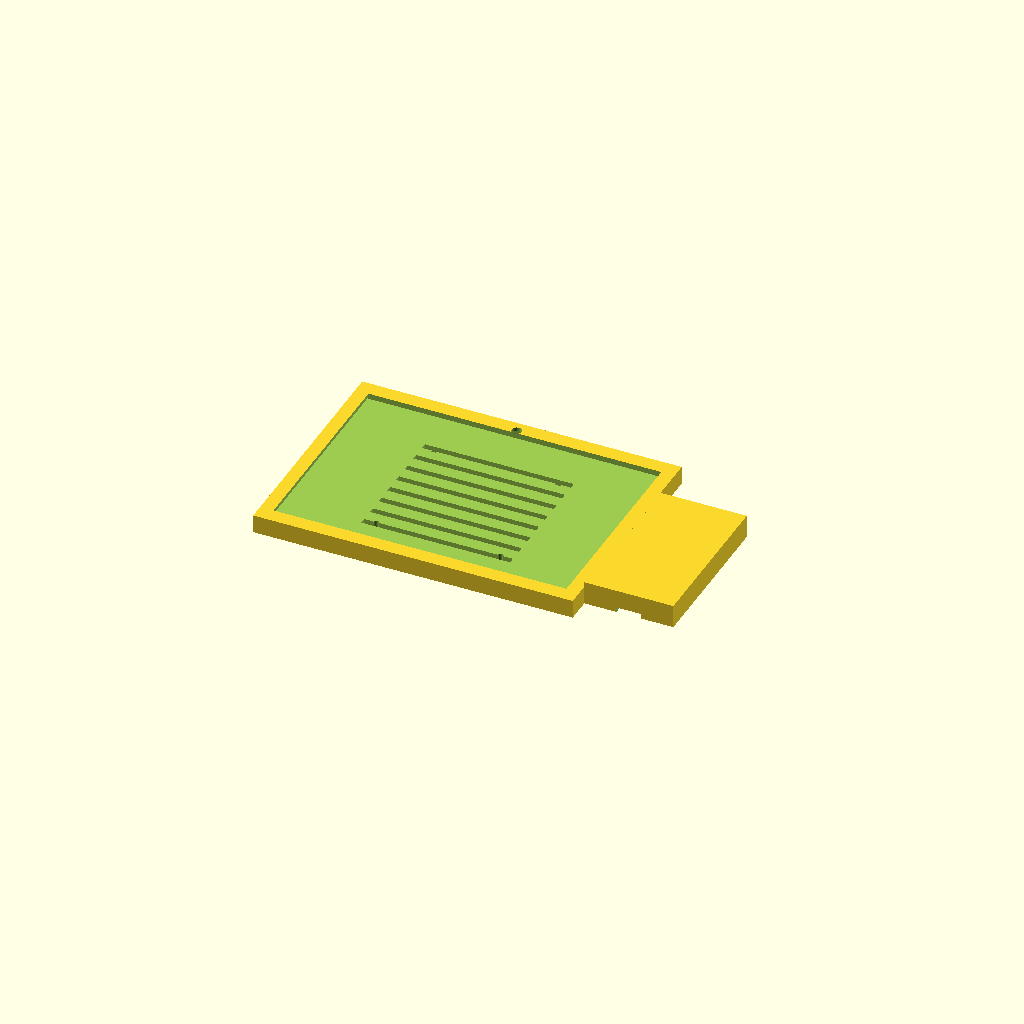
Cell 1: the model at its default parameters.
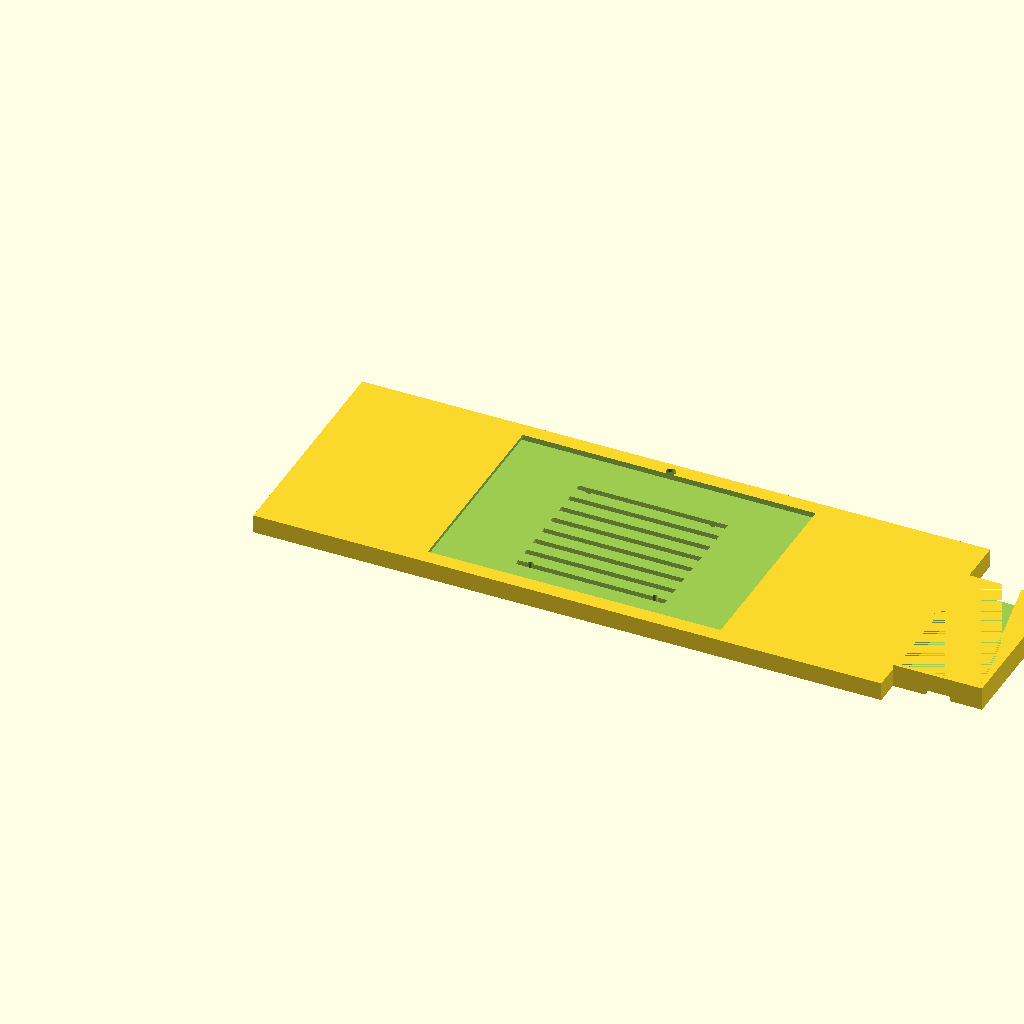
Cell 2: the same model with tablet_w = 497.2.
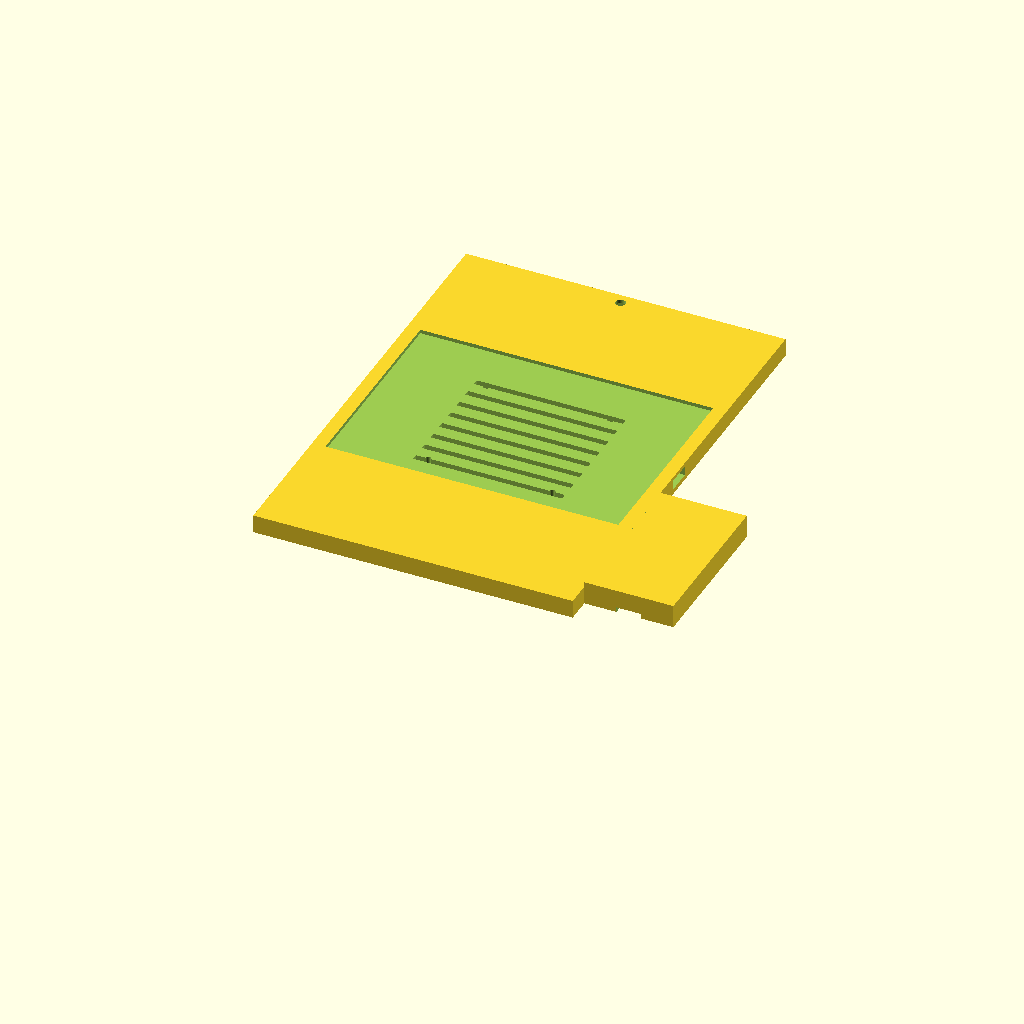
Cell 3: tablet_h = 359 (everything else at default).
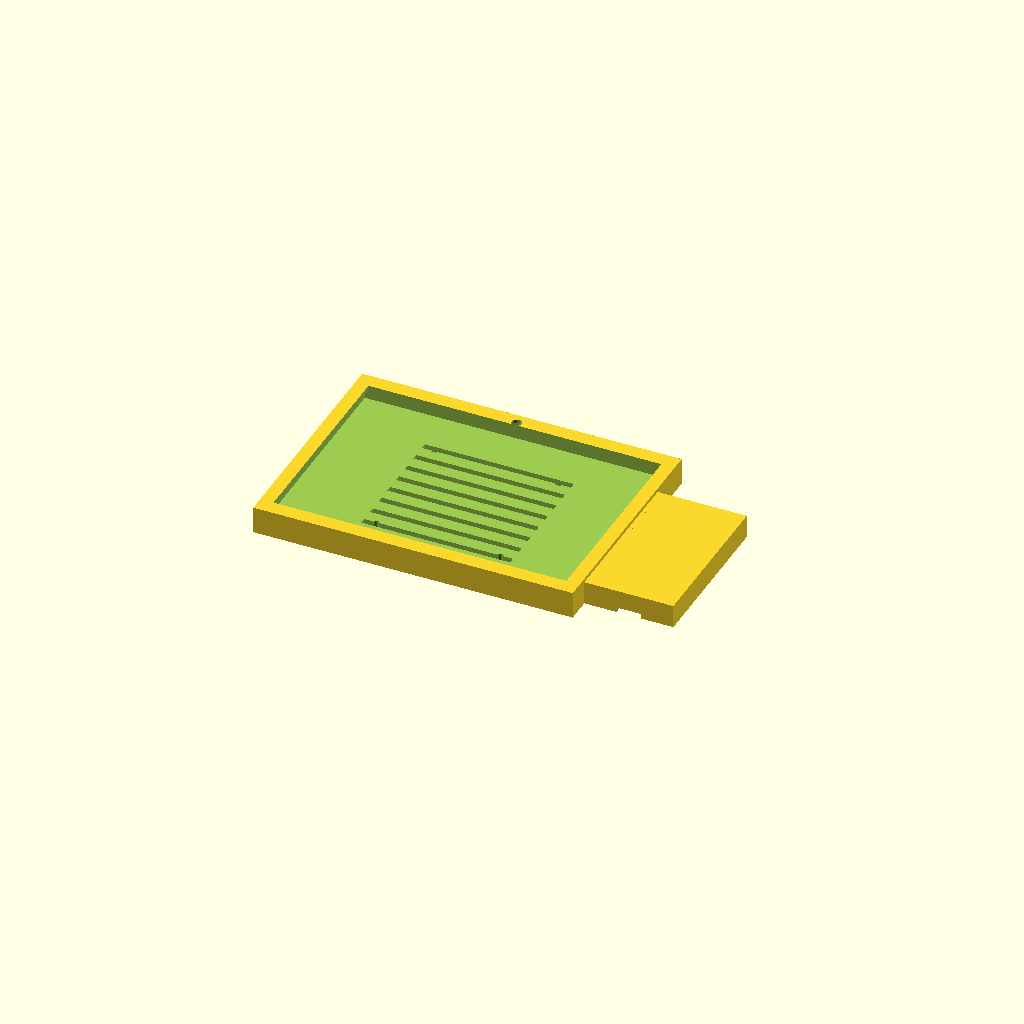
Cell 4: the same model with tablet_d = 14.
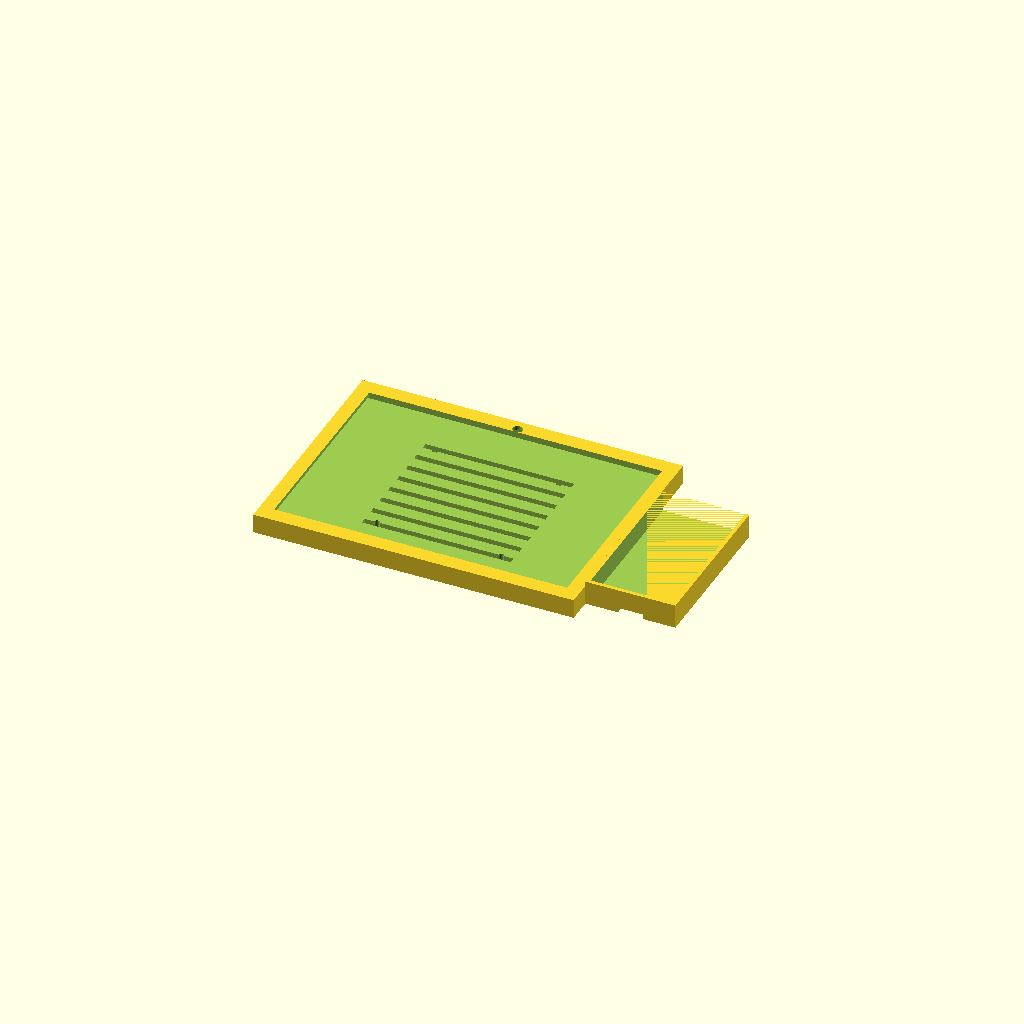
Cell 5: the same model with tol = 1.6.
All cells are drawn from one camera (rotation 55°, 0°, 25°, orthographic, colour scheme Cornfield), so only the parameter changes between them.
OpenSCAD source file kiosk_case.scad:
// ==========================================
// aTM Kiosk Terminal - Parametric Enclosure
// Target Printer: Bambu Lab (256x256mm Bed)
// Target Device: iPad 10th Gen (10.9")
// eGK Reader: CHERRY TC 1200
// ==========================================

// --- Rendering Resolution ---
$fn = 60;

// --- Parametrische Einstellungen ---
// 1. Tablet (iPad 10)
tablet_w = 248.6;
tablet_h = 179.5;
tablet_d = 7.0;

// Toleranz für den Einschub (Passung)
tol = 0.8;

// Display Ausschnitt
display_w = 236;
display_h = 164;

// Wandstärken
wall_th = 4.0;
face_th = 3.0; // Dicke der Frontblende

// 2. eGK-Lesegerät (CHERRY TC 1200)
egk_w = 65;
egk_h = 120;
egk_d = 15;

// 3. VESA Mount (100x100)
vesa_spacing = 100.0;
vesa_hole_r = 2.2; // M4 Kernloch/Bohrung für Gewindeeinsätze
vesa_reinforcement = 5.0; // Zusätzliche Dicke für die VESA-Platte

// --- Berechnete Dimensionen ---
outer_w = tablet_w + tol + (wall_th * 2);
outer_h = tablet_h + tol + (wall_th * 2);
outer_d = tablet_d + tol + face_th + wall_th;

// Modus-Steuerung zum Slicen in Bambu Studio
// Optionen: "full", "left_half", "right_half", "egk_dock"
render_mode = "full"; 

// ==========================================
// Hauptmodule
// ==========================================

module tablet_case_back() {
    difference() {
        // Grundkörper (Rückwand + Seitenwände)
        union() {
            cube([outer_w, outer_h, outer_d - face_th]);
            
            // VESA Verstärkung mittig
            translate([(outer_w - 120)/2, (outer_h - 120)/2, -vesa_reinforcement])
                cube([120, 120, vesa_reinforcement]);
        }
        
        // Innerer Ausschnitt für das Tablet
        translate([wall_th, wall_th, wall_th])
            cube([tablet_w + tol, tablet_h + tol, outer_d]);
            
        // VESA Bohrungen (100x100 M4)
        translate([outer_w/2, outer_h/2, -vesa_reinforcement - 1]) {
            for(x = [-vesa_spacing/2, vesa_spacing/2]) {
                for(y = [-vesa_spacing/2, vesa_spacing/2]) {
                    translate([x, y, 0])
                        cylinder(r=vesa_hole_r, h=outer_d + vesa_reinforcement + 2);
                }
            }
        }
        
        // Lüftungsschlitze (Thermik)
        for(i = [1 : 8]) {
            translate([outer_w/2 - 60, outer_h/2 - 70 + (i*15), -1])
                cube([120, 5, wall_th + 2]);
        }
        
        // Lade-Kabelauslass (Seitlich rechts)
        translate([outer_w - wall_th - 1, outer_h/2 - 10, wall_th])
            cube([wall_th + 2, 20, tablet_d + tol]);
    }
}

module tablet_face_plate() {
    difference() {
        // Faceplate Grundkörper
        cube([outer_w, outer_h, face_th]);
        
        // Display-Ausschnitt (zentriert)
        translate([(outer_w - display_w)/2, (outer_h - display_h)/2, -1])
            cube([display_w, display_h, face_th + 2]);
            
        // Kamera-Aussparung (oben mittig)
        translate([outer_w/2, outer_h - wall_th - 5, -1])
            cylinder(r=4, h=face_th + 2);
    }
}

module egk_dock() {
    dock_wall = 3.0;
    dock_outer_w = egk_w + tol + (dock_wall * 2);
    dock_outer_h = egk_h + tol + (dock_wall * 2);
    dock_outer_d = egk_d + tol + dock_wall;
    
    difference() {
        // Dock Grundkörper
        cube([dock_outer_w, dock_outer_h, dock_outer_d]);
        
        // Innerer Ausschnitt für Cherry TC 1200
        translate([dock_wall, dock_wall, dock_wall])
            cube([egk_w + tol, egk_h + tol + 10, egk_d + tol]); // +10h für Einschuböffnung oben
            
        // Kabelführungsschlitz unten nach hinten
        translate([dock_outer_w/2 - 10, -1, -1])
            cube([20, dock_wall + 5, dock_wall + 2]);
            
        // Karten-Einschubschlitz vorne (Bedienseite)
        translate([dock_wall + 10, dock_outer_h - dock_wall - 1, dock_wall + 5])
            cube([egk_w - 20 + tol, dock_wall + 2, 5]);
    }
}

// ==========================================
// Schwalbenschwanz / Modulare Splittung
// ==========================================

// Da das iPad (248.6mm) + Wände (8mm) = 256.6mm beträgt, 
// überschreitet es minimal das Bambu Bett (256x256mm).
// Wir schneiden es mit einem Zickzack-Verbinder in der Mitte durch.

module full_case() {
    union() {
        tablet_case_back();
        translate([0, 0, outer_d - face_th])
            tablet_face_plate();
    }
}

module split_left() {
    intersection() {
        full_case();
        // Schnitt bei X = Hälfte
        cube([outer_w/2 + 5, outer_h, outer_d * 2]);
    }
}

module split_right() {
    intersection() {
        full_case();
        translate([outer_w/2 + 5, 0, 0])
            cube([outer_w/2, outer_h, outer_d * 2]);
    }
}

// ==========================================
// Rendering-Auswahl
// ==========================================

if (render_mode == "full") {
    // 1. Tablet Gehäuse
    full_case();
    
    // 2. eGK Dock (angebaut an der rechten Seite)
    translate([outer_w, 20, 0])
        egk_dock();
} 
else if (render_mode == "left_half") {
    split_left();
} 
else if (render_mode == "right_half") {
    split_right();
} 
else if (render_mode == "egk_dock") {
    egk_dock();
}
Customizer parameters (derived from the source; name, type, default, range or options):
tablet_w: number, default 248.6
tablet_h: number, default 179.5
tablet_d: number, default 7
tol: number, default 0.8
display_w: number, default 236
display_h: number, default 164
wall_th: number, default 4
face_th: number, default 3
egk_w: number, default 65
egk_h: number, default 120
egk_d: number, default 15
vesa_spacing: number, default 100
vesa_hole_r: number, default 2.2
vesa_reinforcement: number, default 5
render_mode: string, default "full"
